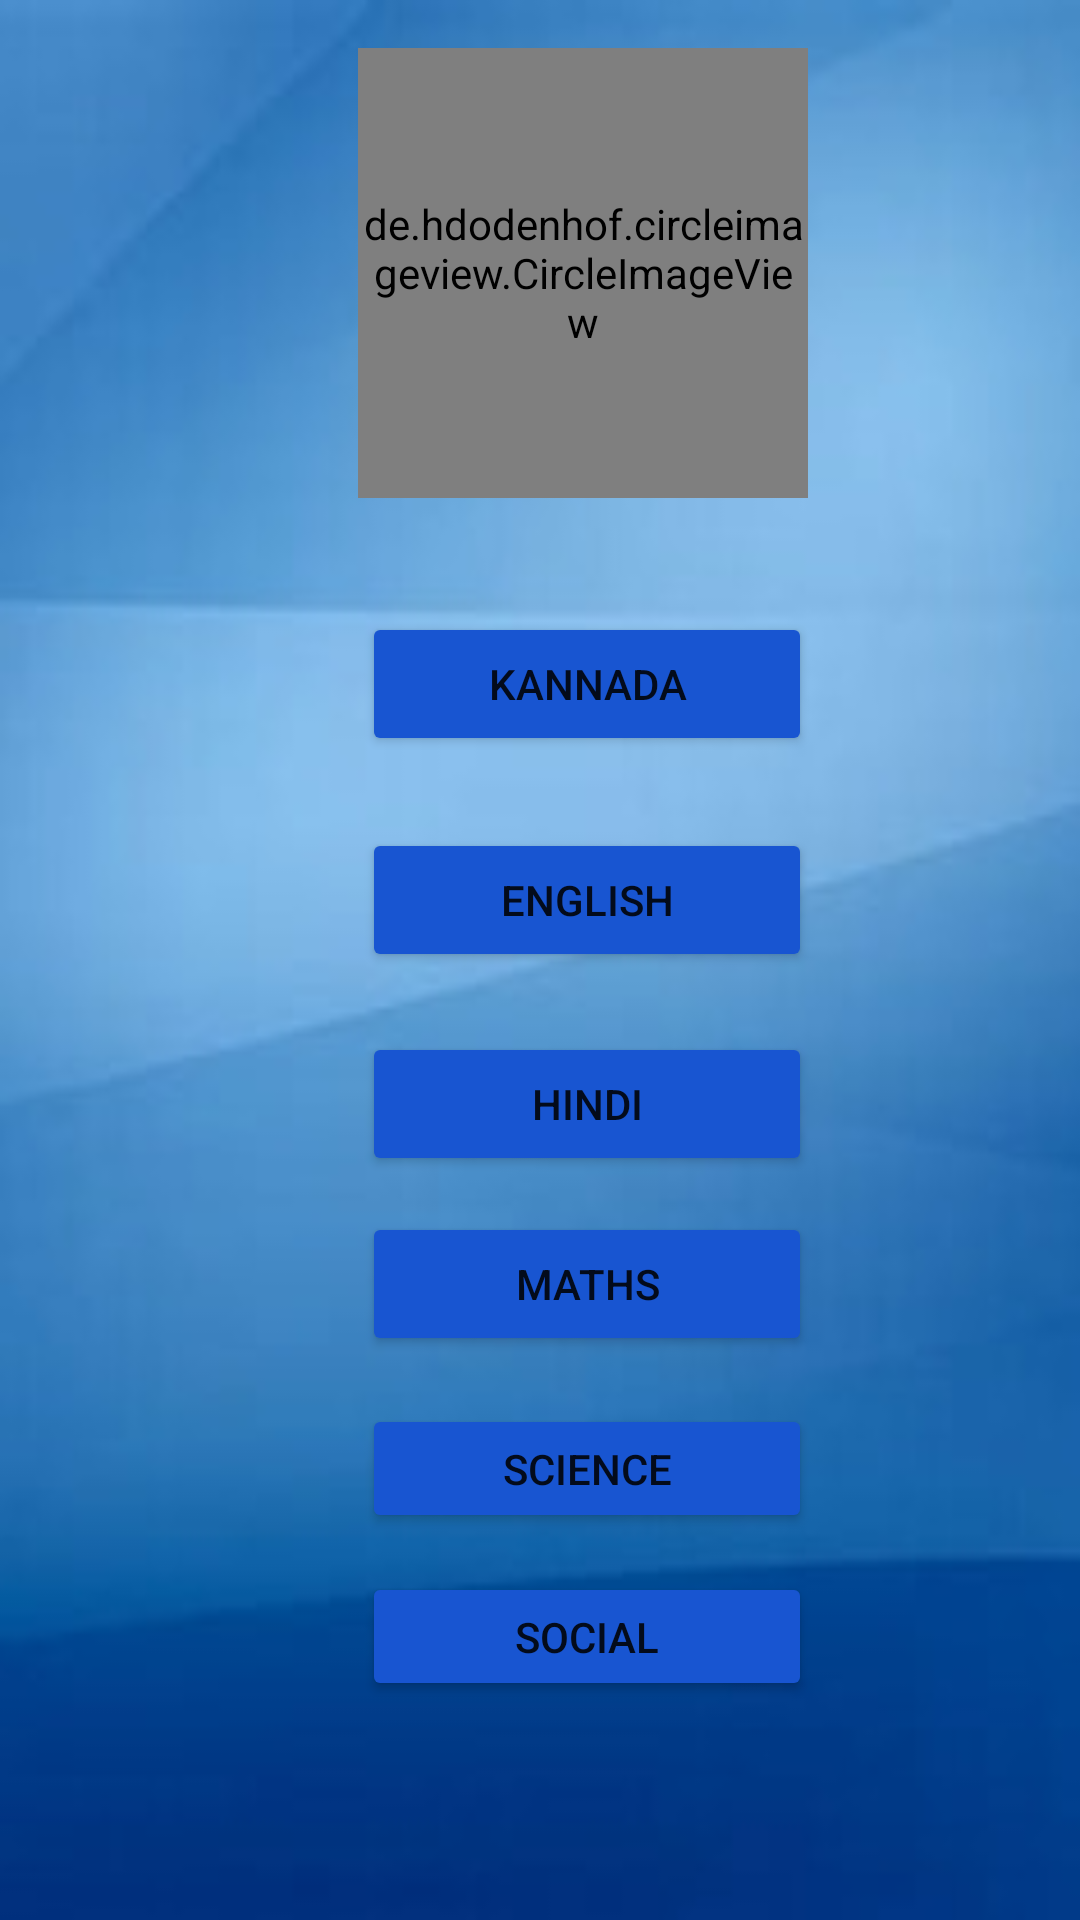

Reconstruct the res/layout file that produces this screen, plus the resources it refers to.
<!-- AndroidManifest.xml: application theme Theme.EduClass -->
<!-- res/layout/activity_student_hw.xml -->
<?xml version="1.0" encoding="utf-8"?>
<androidx.constraintlayout.widget.ConstraintLayout xmlns:android="http://schemas.android.com/apk/res/android"
    xmlns:app="http://schemas.android.com/apk/res-auto"
    xmlns:tools="http://schemas.android.com/tools"
    android:layout_width="match_parent"
    android:layout_height="match_parent"
    tools:context=".UploadHW"
    android:background="@drawable/stdbackgrdpic">

    <Button
        android:id="@+id/stdsocialHW"
        android:layout_width="150dp"
        android:layout_height="43dp"
        android:layout_marginTop="524dp"
        android:backgroundTint="#1855D1"
        android:text="Social"
        app:layout_constraintEnd_toEndOf="parent"
        app:layout_constraintHorizontal_bias="0.574"
        app:layout_constraintStart_toStartOf="parent"
        app:layout_constraintTop_toTopOf="parent"
        tools:ignore="TouchTargetSizeCheck" />

    <Button
        android:id="@+id/stdscienceHW"
        android:layout_width="150dp"
        android:layout_height="43dp"
        android:layout_marginTop="468dp"
        android:backgroundTint="#1855D1"
        android:text="Science"
        app:layout_constraintEnd_toEndOf="parent"
        app:layout_constraintHorizontal_bias="0.574"
        app:layout_constraintStart_toStartOf="parent"
        app:layout_constraintTop_toTopOf="parent"
        tools:ignore="TouchTargetSizeCheck" />

    <Button
        android:id="@+id/stdEngHW"
        android:layout_width="150dp"
        android:layout_height="48dp"
        android:layout_marginTop="276dp"
        android:backgroundTint="#1855D1"
        android:text="English"
        app:layout_constraintEnd_toEndOf="parent"
        app:layout_constraintHorizontal_bias="0.574"
        app:layout_constraintStart_toStartOf="parent"
        app:layout_constraintTop_toTopOf="parent" />

    <Button
        android:id="@+id/stdHindiHW"
        android:layout_width="150dp"
        android:layout_height="48dp"
        android:layout_marginTop="344dp"
        android:backgroundTint="#1855D1"
        android:text="Hindi"
        app:layout_constraintEnd_toEndOf="parent"
        app:layout_constraintHorizontal_bias="0.574"
        app:layout_constraintStart_toStartOf="parent"
        app:layout_constraintTop_toTopOf="parent" />

    <Button
        android:id="@+id/stdkanHW"
        android:layout_width="150dp"
        android:layout_height="48dp"
        android:layout_marginTop="204dp"
        android:backgroundTint="#1855D1"
        android:text="Kannada"
        app:layout_constraintEnd_toEndOf="parent"
        app:layout_constraintHorizontal_bias="0.574"
        app:layout_constraintStart_toStartOf="parent"
        app:layout_constraintTop_toTopOf="parent" />

    <de.hdodenhof.circleimageview.CircleImageView
        android:id="@+id/logo2"
        android:layout_width="150dp"
        android:layout_height="150dp"
        android:layout_marginStart="32dp"
        android:layout_marginTop="16dp"
        android:layout_marginEnd="32dp"
        android:src="@drawable/logo"
        app:civ_border_color="#ffffff"
        app:civ_border_width="2dp"
        app:layout_constraintEnd_toEndOf="parent"
        app:layout_constraintHorizontal_bias="0.598"
        app:layout_constraintStart_toStartOf="parent"
        app:layout_constraintTop_toTopOf="parent" />

    <Button
        android:id="@+id/stdmathHW"
        android:layout_width="150dp"
        android:layout_height="48dp"
        android:layout_marginTop="404dp"
        android:backgroundTint="#1855D1"
        android:text="Maths"
        app:layout_constraintEnd_toEndOf="parent"
        app:layout_constraintHorizontal_bias="0.574"
        app:layout_constraintStart_toStartOf="parent"
        app:layout_constraintTop_toTopOf="parent" />



</androidx.constraintlayout.widget.ConstraintLayout>
<!-- resources referenced by this layout -->
<resources>
  <!-- drawable logo: jpg bitmap (drawable-v24, 22878 bytes) -->
  <!-- drawable stdbackgrdpic: jpg bitmap (drawable-v24, 4868 bytes) -->
  <style name="Theme.EduClass" parent="Theme.AppCompat.DayNight.DarkActionBar">
          
          <item name="colorPrimary">@color/purple_500</item>
          <item name="colorPrimaryVariant">@color/purple_700</item>
          <item name="colorOnPrimary">@color/white</item>
          
          <item name="colorSecondary">@color/teal_200</item>
          <item name="colorSecondaryVariant">@color/teal_700</item>
          <item name="colorOnSecondary">@color/black</item>
          
          <item name="android:statusBarColor" tools:targetApi="l">?attr/colorPrimaryVariant</item>
          
      </style>
  <!-- not gathered from this repository: default colours our renderer supplied (Android Studio template values) -->
  <color name="purple_500">#FF6200EE</color>
  <color name="purple_700">#FF3700B3</color>
  <color name="teal_200">#FF03DAC5</color>
  <color name="teal_700">#FF018786</color>
  <color name="black">#FF000000</color>
  <color name="white">#FFFFFFFF</color>
</resources>
